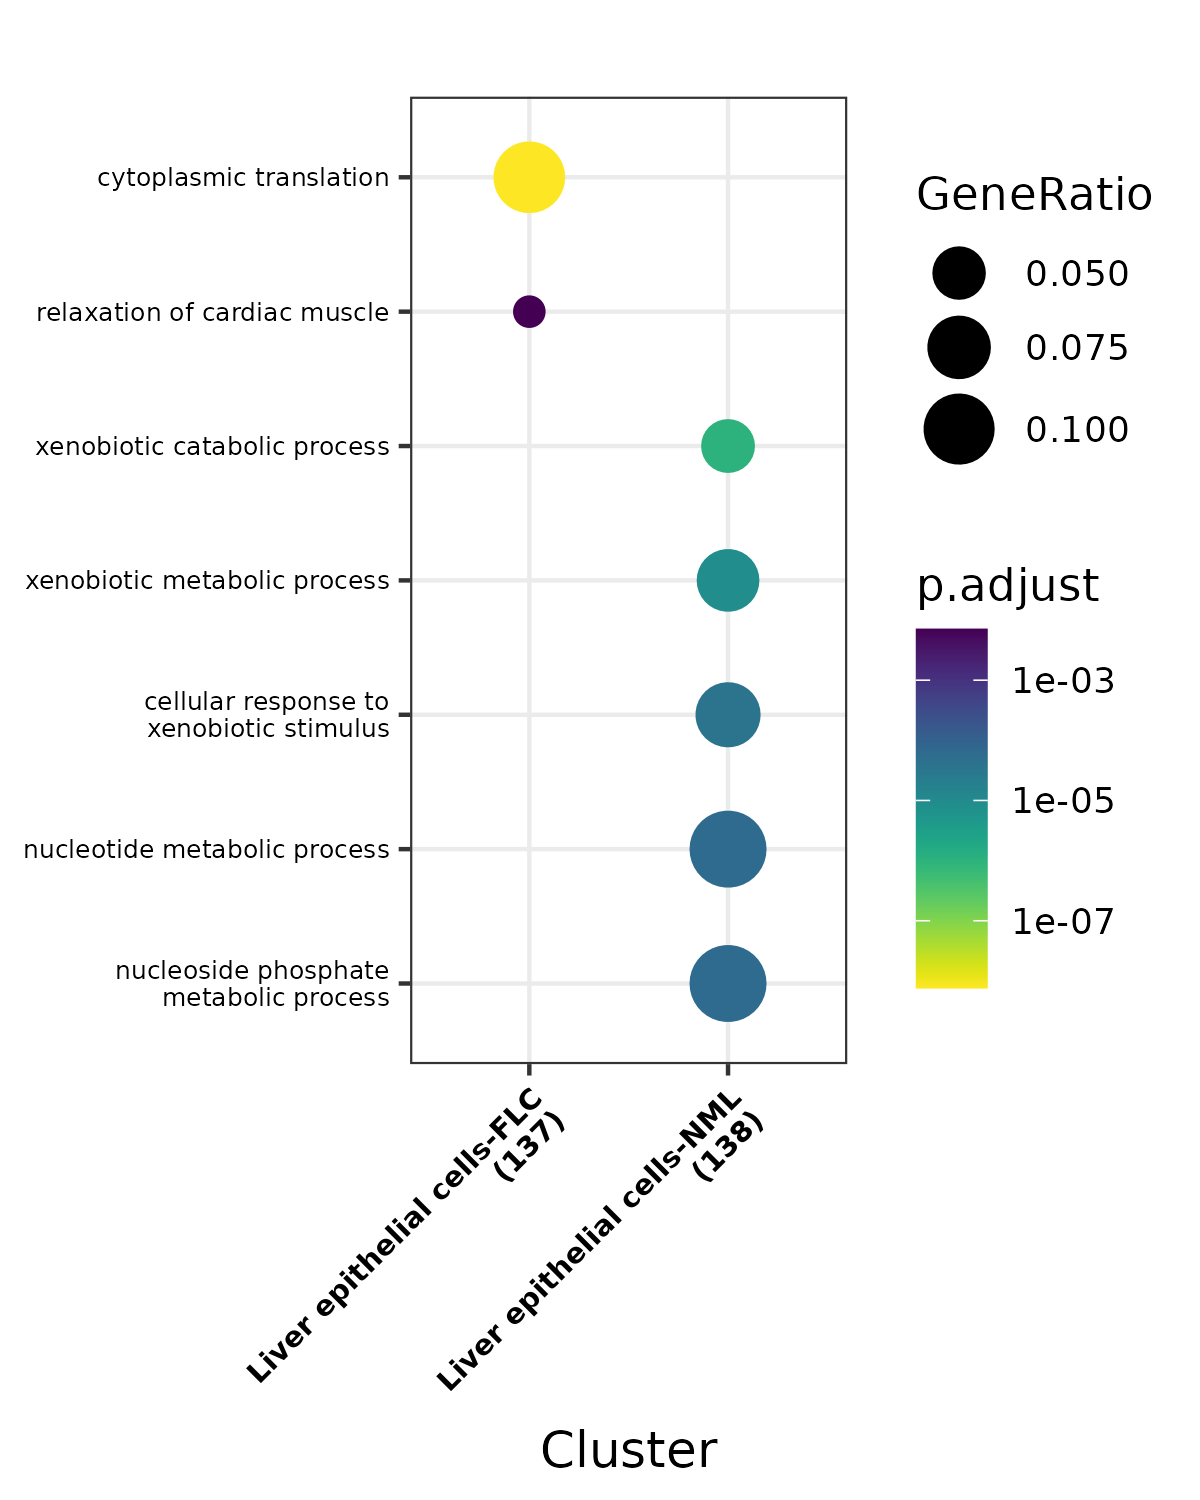

The table this chart was drawn from, first rows:
, Cluster, ID, Description, GeneRatio, BgRatio, pvalue, p.adjust, qvalue, geneID, Count
1, Liver epithelial cells-FLC, GO:0002181, cytoplasmic translation, 14/137, 146/18800, 3.22652793649276e-12, 7.62751204186888e-09, 6.9455259264502e-09, 6170/6176/6234/6167/6156/6168/6222/6217/…, 14
2, Liver epithelial cells-FLC, GO:0055119, relaxation of cardiac muscle, 4/137, 17/18800, 5.96717914255136e-06, 0.007053, 0.006423, 5142/5144/481/2934, 4
3, Liver epithelial cells-NML, GO:0042178, xenobiotic catabolic process, 7/138, 25/18800, 4.24083471931805e-10, 1.04791025914349e-06, 9.16913106682028e-07, 1576/1555/2180/1577/1548/1558/1557, 7
4, Liver epithelial cells-NML, GO:0006805, xenobiotic metabolic process, 10/138, 108/18800, 6.86920564272415e-09, 8.48690357158569e-06, 7.4259728369239e-06, 8647/1576/1555/348158/2180/1577/6822/154…, 10
5, Liver epithelial cells-NML, GO:0071466, cellular response to xenobiotic stimulus, 11/138, 168/18800, 4.5151293280961e-08, 3.71896152324182e-05, 3.25406162803838e-05, 8647/1576/1555/348158/2180/1577/6822/154…, 11
6, Liver epithelial cells-NML, GO:0009117, nucleotide metabolic process, 17/138, 487/18800, 1.08195676198674e-07, 6.27279665011317e-05, 5.4886469655722e-05, 123876/9414/348158/51733/2180/1806/55022…, 17
7, Liver epithelial cells-NML, GO:0006753, nucleoside phosphate metabolic process, 17/138, 495/18800, 1.36466057352584e-07, 6.27279665011317e-05, 5.4886469655722e-05, 123876/9414/348158/51733/2180/1806/55022…, 17
8, Liver epithelial cells-NML, GO:0009259, ribonucleotide metabolic process, 15/138, 384/18800, 1.52313961556775e-07, 6.27279665011317e-05, 5.4886469655722e-05, 123876/9414/348158/51733/2180/1806/55022…, 15
9, Liver epithelial cells-NML, GO:0019693, ribose phosphate metabolic process, 15/138, 394/18800, 2.12003683754663e-07, 7.48373003653959e-05, 6.5482040064974e-05, 123876/9414/348158/51733/2180/1806/55022…, 15
10, Liver epithelial cells-NML, GO:0008202, steroid metabolic process, 13/138, 323/18800, 7.68711635552132e-07, 0.0002374, 0.0002078, 8647/1576/1555/2494/2099/1577/6822/1548/…, 13
11, Liver epithelial cells-NML, GO:0009176, pyrimidine deoxyribonucleoside monophosp…, 4/138, 13/18800, 1.88776071609192e-06, 0.0005183, 0.0004535, 51733/1806/1807/6470, 4
12, Liver epithelial cells-NML, GO:0051056, regulation of small GTPase mediated sign…, 12/138, 299/18800, 2.14818324470235e-06, 0.0005308, 0.0004645, 148/26053/55160/84952/3084/55103/9922/22…, 12
13, Liver epithelial cells-NML, GO:0072521, purine-containing compound metabolic pro…, 14/138, 416/18800, 2.36511610484625e-06, 0.0005313, 0.0004649, 123876/9414/348158/2180/1806/55022/5207/…, 14
14, Liver epithelial cells-NML, GO:0007265, Ras protein signal transduction, 12/138, 347/18800, 9.8141234883264e-06, 0.001766, 0.001545, 148/26053/3084/9423/55103/9922/2203/3479…, 12
15, Liver epithelial cells-NML, GO:0019373, epoxygenase P450 pathway, 4/138, 19/18800, 9.88904472818005e-06, 0.001766, 0.001545, 1555/1548/1558/1557, 4
16, Liver epithelial cells-NML, GO:0046578, regulation of Ras protein signal transdu…, 9/138, 187/18800, 1.0005286687068e-05, 0.001766, 0.001545, 148/26053/3084/55103/9922/2203/3479/9062…, 9
17, Liver epithelial cells-NML, GO:0009410, response to xenobiotic stimulus, 13/138, 411/18800, 1.07443949326712e-05, 0.00177, 0.001549, 8647/1576/148/1555/348158/2180/1577/6822…, 13
18, Liver epithelial cells-NML, GO:0009150, purine ribonucleotide metabolic process, 12/138, 366/18800, 1.6699905423406e-05, 0.002519, 0.002204, 123876/9414/348158/2180/55022/5207/79071…, 12
19, Liver epithelial cells-NML, GO:0001676, long-chain fatty acid metabolic process, 7/138, 111/18800, 1.77355379808689e-05, 0.002519, 0.002204, 1576/1555/2180/79071/1548/1558/1557, 7
20, Liver epithelial cells-NML, GO:0009129, pyrimidine nucleoside monophosphate meta…, 4/138, 22/18800, 1.8346635736978e-05, 0.002519, 0.002204, 51733/1806/1807/6470, 4
21, Liver epithelial cells-NML, GO:0046394, carboxylic acid biosynthetic process, 11/138, 316/18800, 2.19858424973096e-05, 0.002859, 0.002502, 8647/1576/123876/348158/51733/1806/79071…, 11
22, Liver epithelial cells-NML, GO:0016053, organic acid biosynthetic process, 11/138, 318/18800, 2.33009868394928e-05, 0.002879, 0.002519, 8647/1576/123876/348158/51733/1806/79071…, 11
23, Liver epithelial cells-NML, GO:0009162, deoxyribonucleoside monophosphate metabo…, 4/138, 24/18800, 2.63488768007465e-05, 0.0031, 0.002713, 51733/1806/1807/6470, 4
24, Liver epithelial cells-NML, GO:0009219, pyrimidine deoxyribonucleotide metabolic…, 4/138, 25/18800, 3.11895182177405e-05, 0.0035, 0.003062, 51733/1806/1807/6470, 4
25, Liver epithelial cells-NML, GO:0006163, purine nucleotide metabolic process, 12/138, 394/18800, 3.44288922202969e-05, 0.0035, 0.003062, 123876/9414/348158/2180/55022/5207/79071…, 12
26, Liver epithelial cells-NML, GO:0006631, fatty acid metabolic process, 12/138, 395/18800, 3.52873964037626e-05, 0.0035, 0.003062, 8647/1576/1555/123876/348158/2180/79071/…, 12
27, Liver epithelial cells-NML, GO:0033865, nucleoside bisphosphate metabolic proces…, 7/138, 125/18800, 3.82425926995477e-05, 0.0035, 0.003062, 123876/348158/2180/79071/6822/57678/1345…, 7
28, Liver epithelial cells-NML, GO:0033875, ribonucleoside bisphosphate metabolic pr…, 7/138, 125/18800, 3.82425926995477e-05, 0.0035, 0.003062, 123876/348158/2180/79071/6822/57678/1345…, 7
29, Liver epithelial cells-NML, GO:0034032, purine nucleoside bisphosphate metabolic…, 7/138, 125/18800, 3.82425926995477e-05, 0.0035, 0.003062, 123876/348158/2180/79071/6822/57678/1345…, 7
30, Liver epithelial cells-NML, GO:0007416, synapse assembly, 8/138, 180/18800, 5.56456124013534e-05, 0.004911, 0.004297, 23316/10082/3084/9423/10160/26280/3556/2…, 8
31, Liver epithelial cells-NML, GO:0006637, acyl-CoA metabolic process, 6/138, 93/18800, 6.33292661735439e-05, 0.005216, 0.004564, 123876/348158/2180/79071/57678/134526, 6
32, Liver epithelial cells-NML, GO:0035383, thioester metabolic process, 6/138, 93/18800, 6.33292661735439e-05, 0.005216, 0.004564, 123876/348158/2180/79071/57678/134526, 6
33, Liver epithelial cells-NML, GO:0099174, regulation of presynapse organization, 4/138, 34/18800, 0.0001086, 0.008378, 0.007331, 10082/10160/26280/3556, 4
34, Liver epithelial cells-NML, GO:1905606, regulation of presynapse assembly, 4/138, 34/18800, 0.0001086, 0.008378, 0.007331, 10082/10160/26280/3556, 4
35, Liver epithelial cells-NML, GO:0051963, regulation of synapse assembly, 6/138, 103/18800, 0.0001119, 0.008378, 0.007331, 23316/10082/9423/10160/26280/3556, 6
36, Liver epithelial cells-NML, GO:0009158, ribonucleoside monophosphate catabolic p…, 3/138, 14/18800, 0.0001328, 0.009373, 0.008201, 51733/1806/1807, 3
37, Liver epithelial cells-NML, GO:0009159, deoxyribonucleoside monophosphate catabo…, 3/138, 14/18800, 0.0001328, 0.009373, 0.008201, 51733/1806/1807, 3
38, Liver epithelial cells-NML, GO:0009173, pyrimidine ribonucleoside monophosphate …, 3/138, 15/18800, 0.0001651, 0.01102, 0.009645, 51733/1806/1807, 3
39, Liver epithelial cells-NML, GO:0046049, UMP metabolic process, 3/138, 15/18800, 0.0001651, 0.01102, 0.009645, 51733/1806/1807, 3
40, Liver epithelial cells-NML, GO:0006790, sulfur compound metabolic process, 10/138, 339/18800, 0.0002047, 0.01311, 0.01147, 123876/2690/348158/2180/79071/6822/57678…, 10
41, Liver epithelial cells-NML, GO:0019432, triglyceride biosynthetic process, 4/138, 40/18800, 0.0002069, 0.01311, 0.01147, 2180/57678/3949/392636, 4
42, Liver epithelial cells-NML, GO:0009123, nucleoside monophosphate metabolic proce…, 5/138, 78/18800, 0.0002722, 0.01655, 0.01448, 9414/51733/1806/1807/6470, 5
43, Liver epithelial cells-NML, GO:0009394, 2'-deoxyribonucleotide metabolic process, 4/138, 43/18800, 0.0002747, 0.01655, 0.01448, 51733/1806/1807/6470, 4
44, Liver epithelial cells-NML, GO:0009125, nucleoside monophosphate catabolic proce…, 3/138, 18/18800, 0.0002913, 0.01676, 0.01467, 51733/1806/1807, 3
45, Liver epithelial cells-NML, GO:0055088, lipid homeostasis, 7/138, 173/18800, 0.0002917, 0.01676, 0.01467, 8647/123876/5244/2494/57678/3949/9420, 7
46, Liver epithelial cells-NML, GO:0009262, deoxyribonucleotide metabolic process, 4/138, 44/18800, 0.0003004, 0.01687, 0.01476, 51733/1806/1807/6470, 4
47, Liver epithelial cells-NML, GO:0019692, deoxyribose phosphate metabolic process, 4/138, 45/18800, 0.0003279, 0.018, 0.01575, 51733/1806/1807/6470, 4
48, Liver epithelial cells-NML, GO:0009223, pyrimidine deoxyribonucleotide catabolic…, 3/138, 19/18800, 0.000344, 0.01809, 0.01583, 51733/1806/1807, 3
49, Liver epithelial cells-NML, GO:0070989, oxidative demethylation, 3/138, 19/18800, 0.000344, 0.01809, 0.01583, 1576/1577/1558, 3
50, Liver epithelial cells-NML, GO:0046460, neutral lipid biosynthetic process, 4/138, 48/18800, 0.000421, 0.02123, 0.01858, 2180/57678/3949/392636, 4
51, Liver epithelial cells-NML, GO:0046463, acylglycerol biosynthetic process, 4/138, 48/18800, 0.000421, 0.02123, 0.01858, 2180/57678/3949/392636, 4
52, Liver epithelial cells-NML, GO:0008206, bile acid metabolic process, 4/138, 49/18800, 0.0004558, 0.02253, 0.01971, 8647/2494/6822/9420, 4
53, Liver epithelial cells-NML, GO:0006244, pyrimidine nucleotide catabolic process, 3/138, 21/18800, 0.0004672, 0.02264, 0.01981, 51733/1806/1807, 3
54, Liver epithelial cells-NML, GO:0099054, presynapse assembly, 4/138, 50/18800, 0.0004926, 0.02341, 0.02048, 10082/10160/26280/3556, 4
55, Liver epithelial cells-NML, GO:0009755, hormone-mediated signaling pathway, 7/138, 190/18800, 0.0005129, 0.02391, 0.02092, 2690/2494/2099/2180/23543/10413/9420, 7
56, Liver epithelial cells-NML, GO:0006220, pyrimidine nucleotide metabolic process, 4/138, 52/18800, 0.0005726, 0.02572, 0.02251, 51733/1806/1807/6470, 4
57, Liver epithelial cells-NML, GO:0099172, presynapse organization, 4/138, 52/18800, 0.0005726, 0.02572, 0.02251, 10082/10160/26280/3556, 4
58, Liver epithelial cells-NML, GO:0001508, action potential, 6/138, 143/18800, 0.000658, 0.02867, 0.02509, 148/1756/9722/29119/3752/6335, 6
59, Liver epithelial cells-NML, GO:0030520, intracellular estrogen receptor signalin…, 4/138, 54/18800, 0.0006613, 0.02867, 0.02509, 2099/23543/10413/9420, 4
60, Liver epithelial cells-NML, GO:0019835, cytolysis, 3/138, 24/18800, 0.0006996, 0.02981, 0.02608, 729/735/731, 3
... 21 more rows
